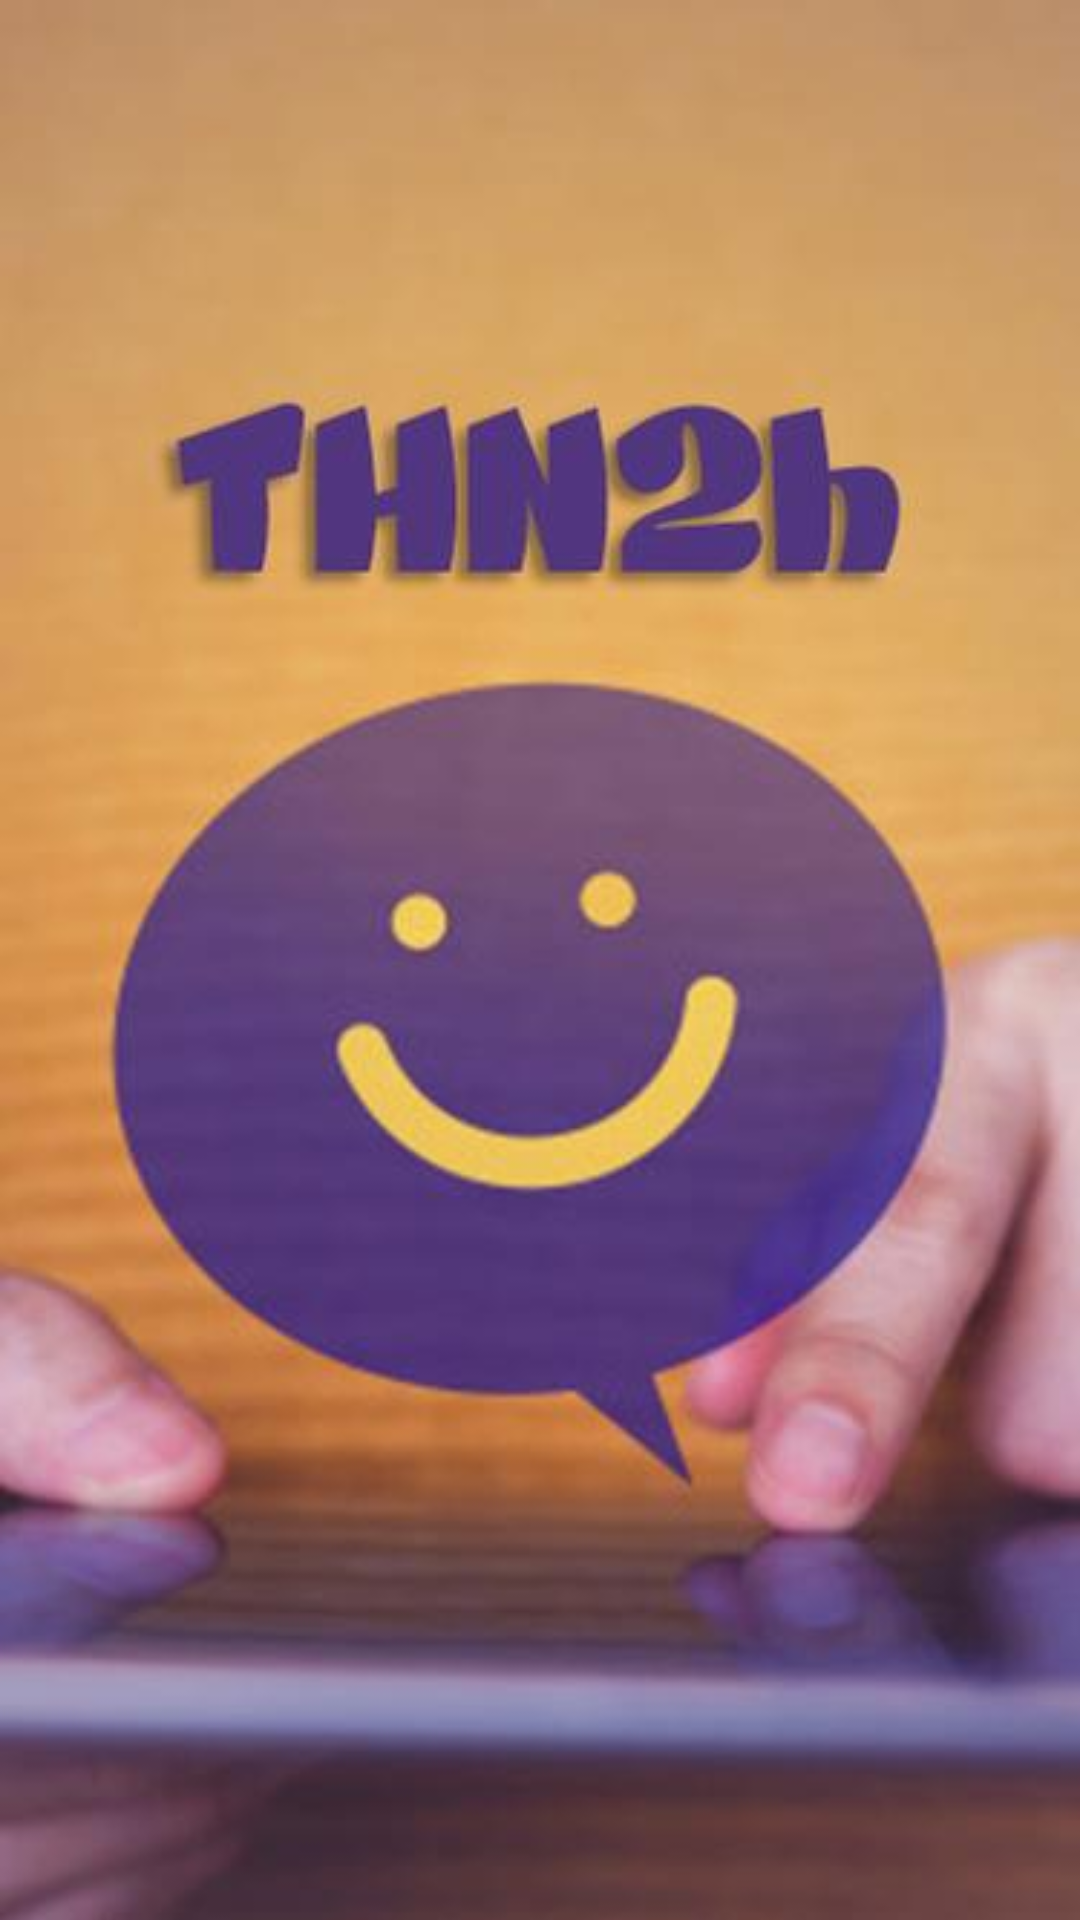

Produce the Android XML layout that renders to this screen, including the resource entries it uses.
<!-- AndroidManifest.xml: application theme AppTheme -->
<!-- res/layout/activity_main.xml -->
<?xml version="1.0" encoding="utf-8"?>
<androidx.constraintlayout.widget.ConstraintLayout xmlns:android="http://schemas.android.com/apk/res/android"
    xmlns:app="http://schemas.android.com/apk/res-auto"
    xmlns:tools="http://schemas.android.com/tools"
    android:layout_width="match_parent"
    android:layout_height="match_parent"

    tools:context=".SplashActivity">


    <ImageView
        android:id="@+id/imageView"
        android:layout_width="0dp"
        android:layout_height="0dp"
        android:scaleType="centerCrop"
        app:layout_constraintBottom_toBottomOf="parent"
        app:layout_constraintEnd_toEndOf="parent"
        app:layout_constraintStart_toStartOf="parent"
        app:layout_constraintTop_toTopOf="parent"
        app:srcCompat="@drawable/perfectsplash" />
</androidx.constraintlayout.widget.ConstraintLayout>
<!-- resources referenced by this layout -->
<resources>
  <!-- drawable perfectsplash: jpg bitmap (drawable-hdpi, 7793 bytes) -->
  <style name="AppTheme" parent="Theme.AppCompat.Light.DarkActionBar">
          
          <item name="colorPrimary">@color/colorPrimary</item>
          <item name="colorPrimaryDark">@color/colorPrimaryDark</item>
          <item name="colorAccent">@color/colorAccent</item>
      </style>
  <color name="colorPrimary">#51367e</color>
  <color name="colorPrimaryDark">#51367e</color>
  <color name="colorAccent">#f3cd51</color>
</resources>
